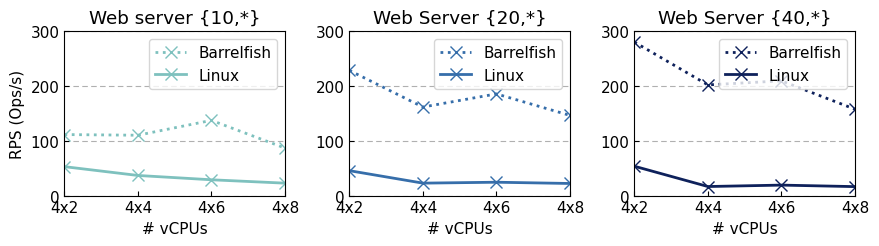

This chart was generated by the following Python code: (Note: this script raises an exception after producing the figure.)
import matplotlib.pyplot as plt
import numpy as np
import matplotlib.ticker as mticker
import matplotlib

matplotlib.rcParams['pdf.fonttype'] = 42
matplotlib.rcParams['ps.fonttype'] = 42

plt.rcParams['xtick.direction'] = 'in'  # 将x周的刻度线方向设置向内
plt.rcParams['ytick.direction'] = 'in'  # 将y轴的刻度方向设置向内

plt.rc('font', family='Nimbus Sans L', weight='medium',size=11)
f = mticker.ScalarFormatter(useOffset=False, useMathText=True)

x = [8, 16, 24, 32]

b10 = [111.45, 110.23, 137.39, 86.82]
b20 = [228.61, 161.73, 185.74, 146.47]
b40 = [280.39, 202.15, 209.57, 157.82]

l10 = [52.85, 36.75, 28.87, 22.69]
l20 = [45.48, 22.73, 24.40, 22.11]
l40 = [53.62, 16.54, 19.14, 16.38]
titles = ["Web server {10,*}", "Web Server {20,*}", "Web Server {40,*}"]




fig = plt.figure(figsize=(8.92, 2.6))

colors = ["#7ec1be","#53a2bf","#366eaa","#0e215b"]


plt.subplot(131)
plt.plot(x, b10,linewidth=2, marker="x",markersize=8,label="Barrelfish",color=colors[0],linestyle="dotted")
plt.plot(x, l10,linewidth=2, marker="x",markersize=8,label="Linux",color=colors[0])
plt.xlim(8, 32)
plt.ylim(0, 300)
plt.xlabel('# vCPUs')
plt.ylabel('RPS (Ops/s)')
plt.xticks(range(8,40,8),["4x2","4x4","4x6","4x8"])
plt.yticks([0,100,200,300])
plt.grid(axis='y',linewidth=0.8,linestyle=(0,(5,3)))
plt.legend(loc=1)
plt.title(titles[0])






plt.subplot(132)
plt.plot(x, b20,linewidth=2, marker="x",markersize=8,label="Barrelfish",color=colors[2],linestyle="dotted")
plt.plot(x, l20,linewidth=2, marker="x",markersize=8,label="Linux",color=colors[2])
plt.xlim(8, 32)
plt.ylim(0, 300)
plt.xlabel('# vCPUs')
plt.xticks(range(8,40,8),["4x2","4x4","4x6","4x8"])
plt.yticks([0,100,200,300])
plt.grid(axis='y',linewidth=0.8,linestyle=(0,(5,3)))
plt.legend(loc=1)
plt.title(titles[1])






plt.subplot(133)
plt.plot(x, b40,linewidth=2, marker="x",markersize=8,label="Barrelfish",color=colors[3],linestyle="dotted")
plt.plot(x, l40,linewidth=2, marker="x",markersize=8,label="Linux",color=colors[3])
plt.xlim(8, 32)
plt.xlabel('# vCPUs')
plt.xticks(range(8,40,8),["4x2","4x4","4x6","4x8"])
plt.yticks([0,100,200,300])
plt.grid(axis='y',linewidth=0.8,linestyle=(0,(5,3)))
plt.legend(loc=1)
plt.title(titles[2])










fig.tight_layout()
fig.savefig('/Users/<user>/taco-journal/newimgs/webserver.pdf', dpi=300)
plt.show()

plt.close()